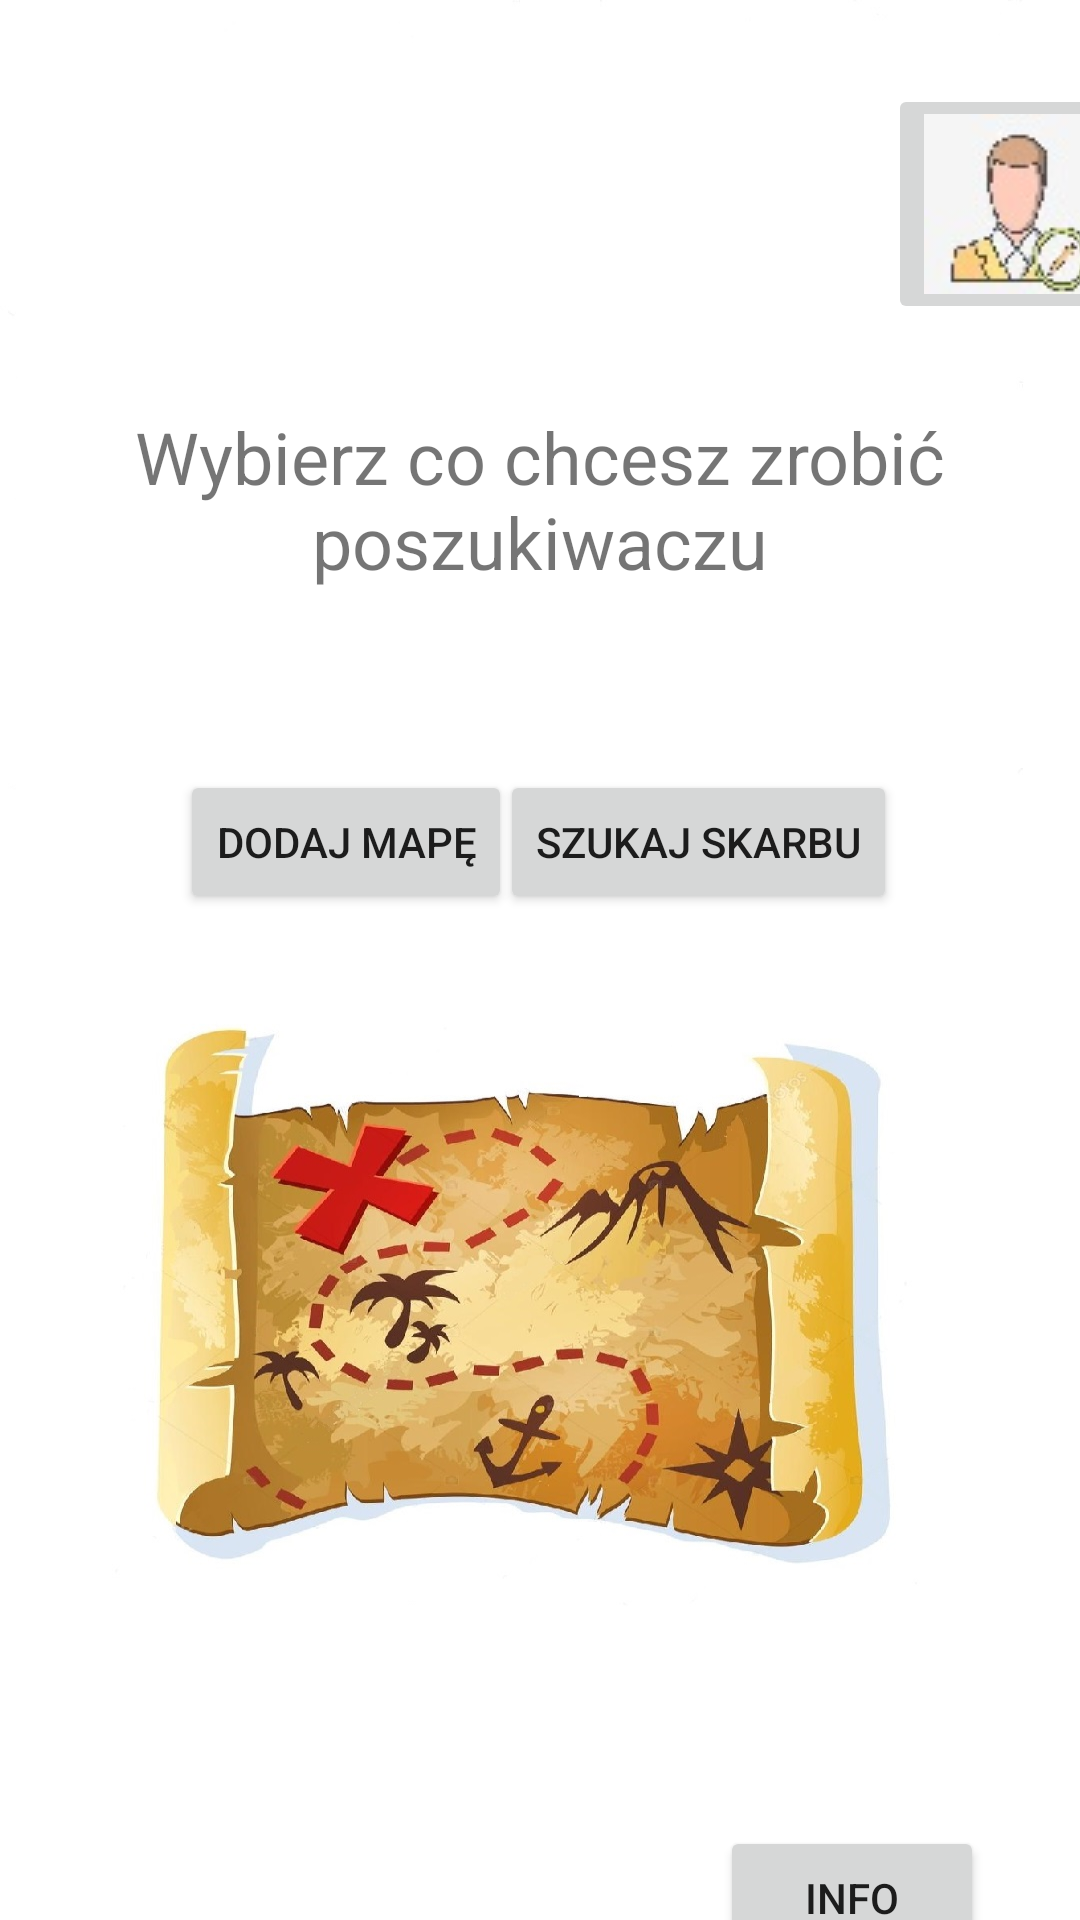

The Android layout XML behind this screen, and the referenced resources:
<!-- AndroidManifest.xml: application theme Theme.PoszukiwaczeSkarbów -->
<!-- res/layout/activity_wybor.xml -->
<?xml version="1.0" encoding="utf-8"?>
<androidx.constraintlayout.widget.ConstraintLayout xmlns:android="http://schemas.android.com/apk/res/android"
    xmlns:app="http://schemas.android.com/apk/res-auto"
    xmlns:tools="http://schemas.android.com/tools"
    android:layout_width="match_parent"
    android:layout_height="match_parent"
    tools:context=".ui.Wybor"
    android:background="@drawable/mapa">

    <Button
        android:id="@+id/button1"
        android:layout_width="wrap_content"
        android:layout_height="wrap_content"
        android:layout_marginStart="60dp"
        android:layout_marginTop="60dp"
        android:text="Dodaj mapę"
        app:layout_constraintStart_toStartOf="parent"
        app:layout_constraintTop_toBottomOf="@+id/text1" />

    <Button
        android:id="@+id/button2"
        android:layout_width="wrap_content"
        android:layout_height="wrap_content"
        android:layout_marginStart="36dp"
        android:layout_marginTop="60dp"
        android:layout_marginEnd="61dp"
        android:text="Szukaj skarbu"
        app:layout_constraintEnd_toEndOf="parent"
        app:layout_constraintHorizontal_bias="1.0"
        app:layout_constraintStart_toEndOf="@+id/button1"
        app:layout_constraintTop_toBottomOf="@+id/text1" />

    <TextView
        android:id="@+id/text1"
        android:layout_width="wrap_content"
        android:layout_height="wrap_content"
        android:layout_marginTop="136dp"
        android:text="Wybierz co chcesz zrobić poszukiwaczu"
        android:textAlignment="center"
        android:textSize="24sp"
        app:layout_constraintStart_toStartOf="parent"
        app:layout_constraintTop_toTopOf="parent" />

    <Button
        android:id="@+id/info"
        android:layout_width="wrap_content"
        android:layout_height="wrap_content"
        android:layout_marginTop="304dp"
        android:layout_marginEnd="32dp"
        android:text="Info"
        app:layout_constraintEnd_toEndOf="parent"
        app:layout_constraintTop_toBottomOf="@+id/button2" />

    <ImageButton
        android:id="@+id/profil"
        android:layout_width="wrap_content"
        android:layout_height="wrap_content"
        android:layout_marginStart="296dp"
        android:layout_marginTop="28dp"
        app:layout_constraintStart_toStartOf="parent"
        app:layout_constraintTop_toTopOf="parent"
        app:srcCompat="@drawable/profil" />

</androidx.constraintlayout.widget.ConstraintLayout>
<!-- resources referenced by this layout -->
<resources>
  <!-- drawable mapa: jpg bitmap (drawable, 151339 bytes) -->
  <!-- drawable profil: jpg bitmap (drawable, 2682 bytes) -->
  <style name="Theme.PoszukiwaczeSkarbów" parent="Theme.MaterialComponents.DayNight.DarkActionBar">
          
          <item name="colorPrimary">@color/purple_500</item>
          <item name="colorPrimaryVariant">@color/purple_700</item>
          <item name="colorOnPrimary">@color/white</item>
          
          <item name="colorSecondary">@color/teal_200</item>
          <item name="colorSecondaryVariant">@color/teal_700</item>
          <item name="colorOnSecondary">@color/black</item>
          
          <item name="android:statusBarColor" tools:targetApi="l">?attr/colorPrimaryVariant</item>
          
      </style>
  <color name="purple_500">#FF6200EE</color>
  <color name="purple_700">#FF3700B3</color>
  <color name="white">#FFFFFFFF</color>
  <color name="teal_200">#FF03DAC5</color>
  <color name="teal_700">#FF018786</color>
  <color name="black">#FF000000</color>
</resources>
